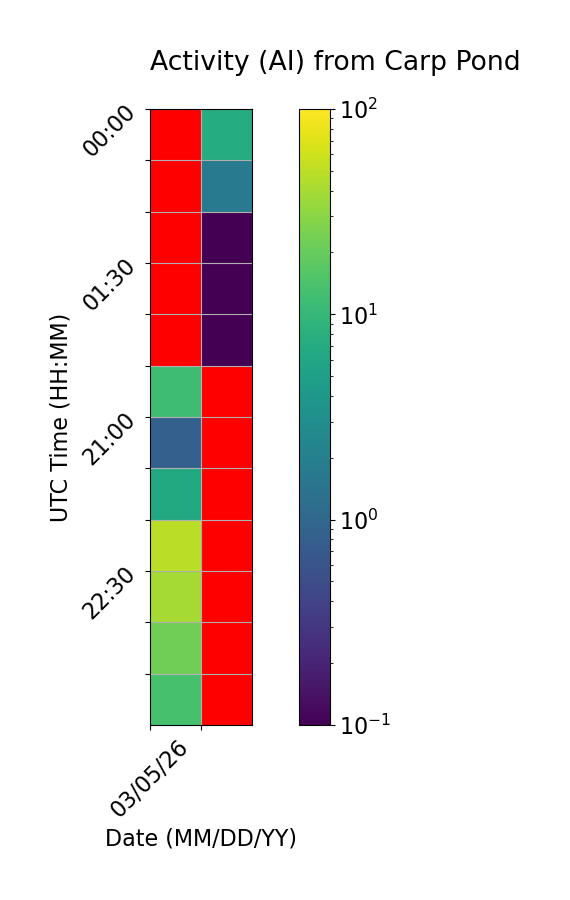

Data behind this chart, as committed beside it:
Time (UTC), 03/05/26, 03/06/26
00:00, , 7.222
00:30, , 1.667
01:00, , 0.0
01:30, , 0.0
02:00, , 0.0
20:30, 11.67, 
21:00, 0.8333, 
21:30, 6.667, 
22:00, 49.44, 
22:30, 39.44, 
23:00, 22.22, 
23:30, 13.33, 
